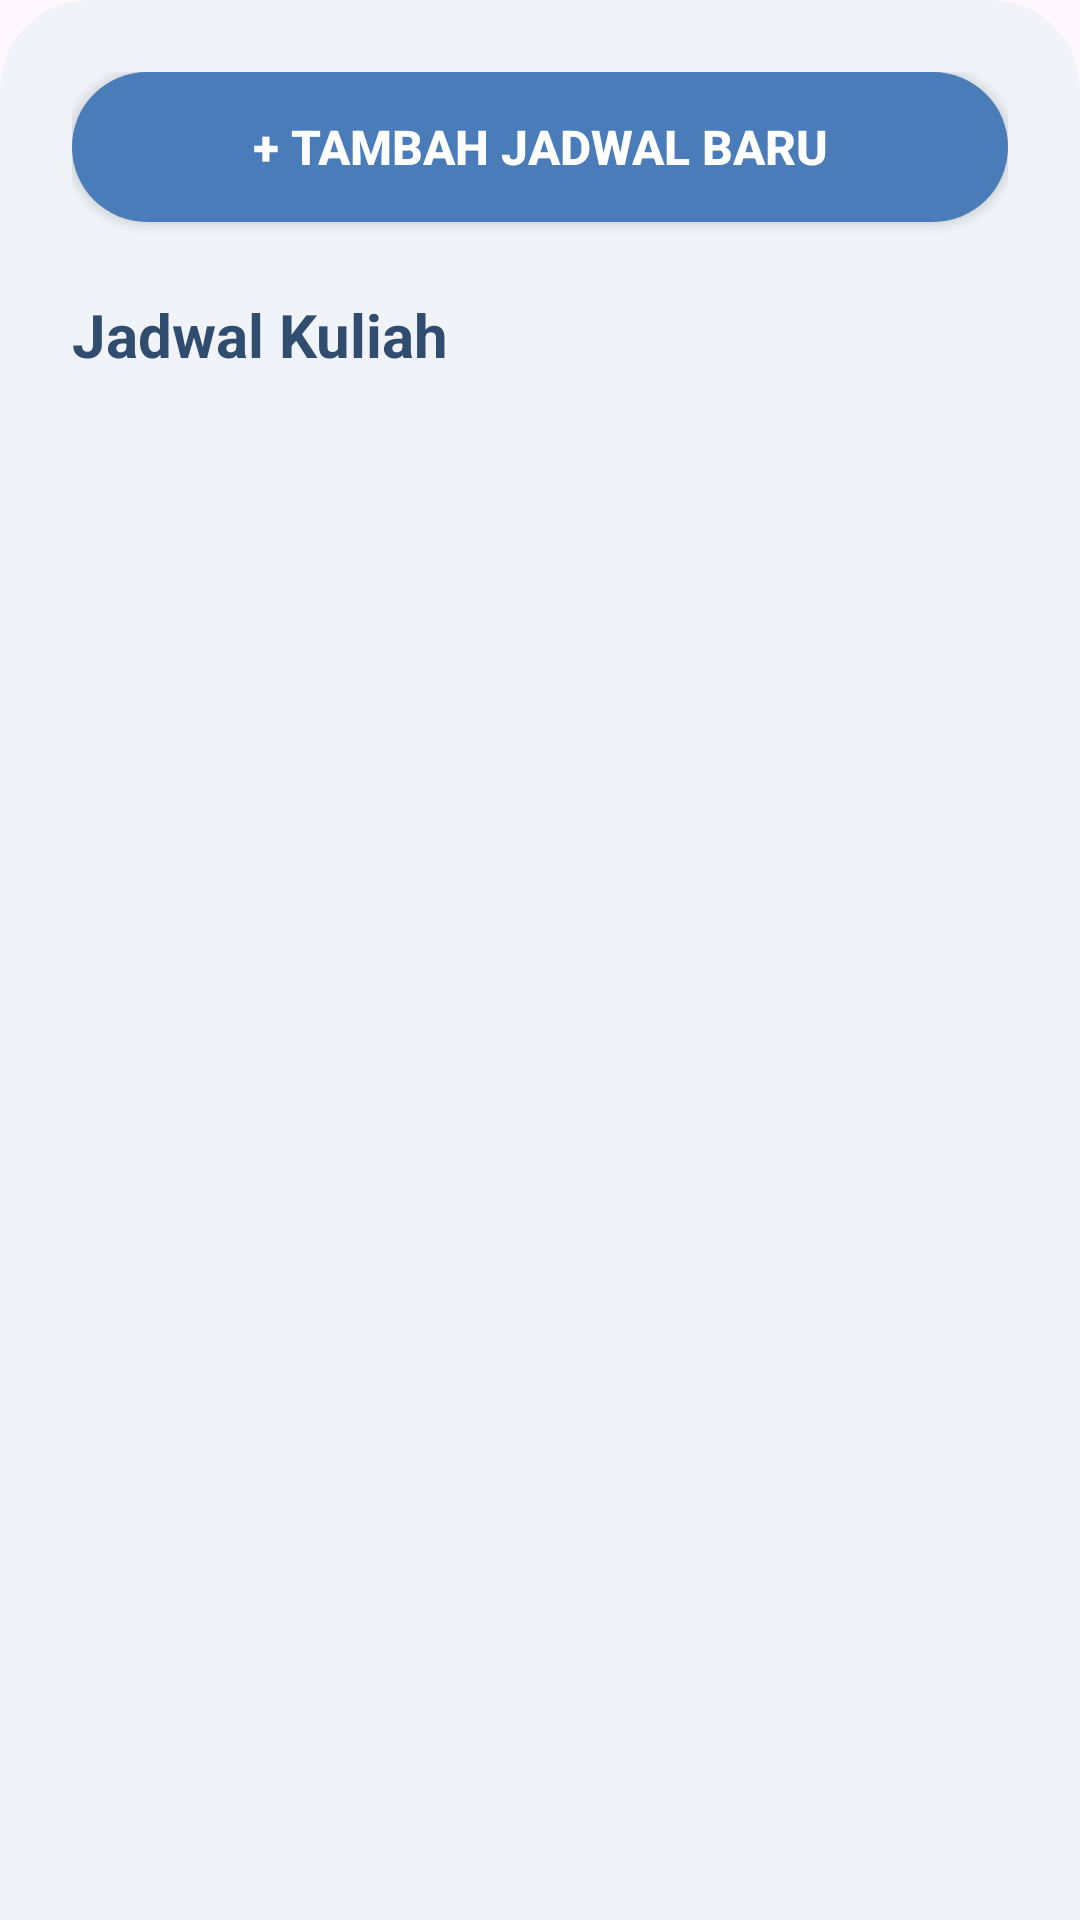

The Android layout XML behind this screen, and the referenced resources:
<!-- AndroidManifest.xml: application theme Theme.Ftaks -->
<!-- res/layout/fragment_jadwal.xml -->
<?xml version="1.0" encoding="utf-8"?>
<androidx.core.widget.NestedScrollView
    xmlns:android="http://schemas.android.com/apk/res/android"
    xmlns:app="http://schemas.android.com/apk/res-auto"
    android:layout_width="match_parent"
    android:layout_height="match_parent"
    android:background="@drawable/bg_main_content">

    <LinearLayout
        android:layout_width="match_parent"
        android:layout_height="wrap_content"
        android:orientation="vertical"
        android:padding="24dp">

        <androidx.appcompat.widget.AppCompatButton
            android:id="@+id/btn_tambah_jadwal"
            android:layout_width="match_parent"
            android:layout_height="50dp"
            android:text="+ Tambah Jadwal Baru"
            android:textColor="@android:color/white"
            android:background="@drawable/bg_button"
            android:layout_marginBottom="24dp"
            android:textSize="16sp"
            android:textStyle="bold"/>

        <TextView
            android:layout_width="wrap_content"
            android:layout_height="wrap_content"
            android:text="Jadwal Kuliah"
            android:textColor="@color/login_text_title"
            android:textSize="20sp"
            android:textStyle="bold"
            android:layout_marginBottom="16dp"/>

        <androidx.recyclerview.widget.RecyclerView
            android:id="@+id/rv_jadwal"
            android:layout_width="match_parent"
            android:layout_height="wrap_content"
            android:nestedScrollingEnabled="false"
            app:layoutManager="androidx.recyclerview.widget.LinearLayoutManager"/>

    </LinearLayout>
</androidx.core.widget.NestedScrollView>
<!-- resources referenced by this layout -->
<resources>
  <color name="login_text_title">#304C6E</color>
  <!-- drawable bg_button (drawable) -->
  <?xml version="1.0" encoding="utf-8"?>
  <shape xmlns:android="http://schemas.android.com/apk/res/android"
      android:shape="rectangle">
      <solid android:color="@color/login_button_background"/>
      <corners android:radius="30dp"/>
  </shape>
  <!-- drawable bg_main_content (drawable) -->
  <?xml version="1.0" encoding="utf-8"?>
  <shape xmlns:android="http://schemas.android.com/apk/res/android"
      android:shape="rectangle">
      <solid android:color="@color/home_background"/>
      <corners
          android:topLeftRadius="30dp"
          android:topRightRadius="30dp"/>
  </shape>
  <style name="Theme.Ftaks" parent="Base.Theme.Ftaks" />
  <color name="login_button_background">#4A7CBA</color>
  <color name="home_background">#F0F4F8</color>
  <style name="Base.Theme.Ftaks" parent="Theme.Material3.DayNight.NoActionBar">
          
          
      </style>
</resources>
